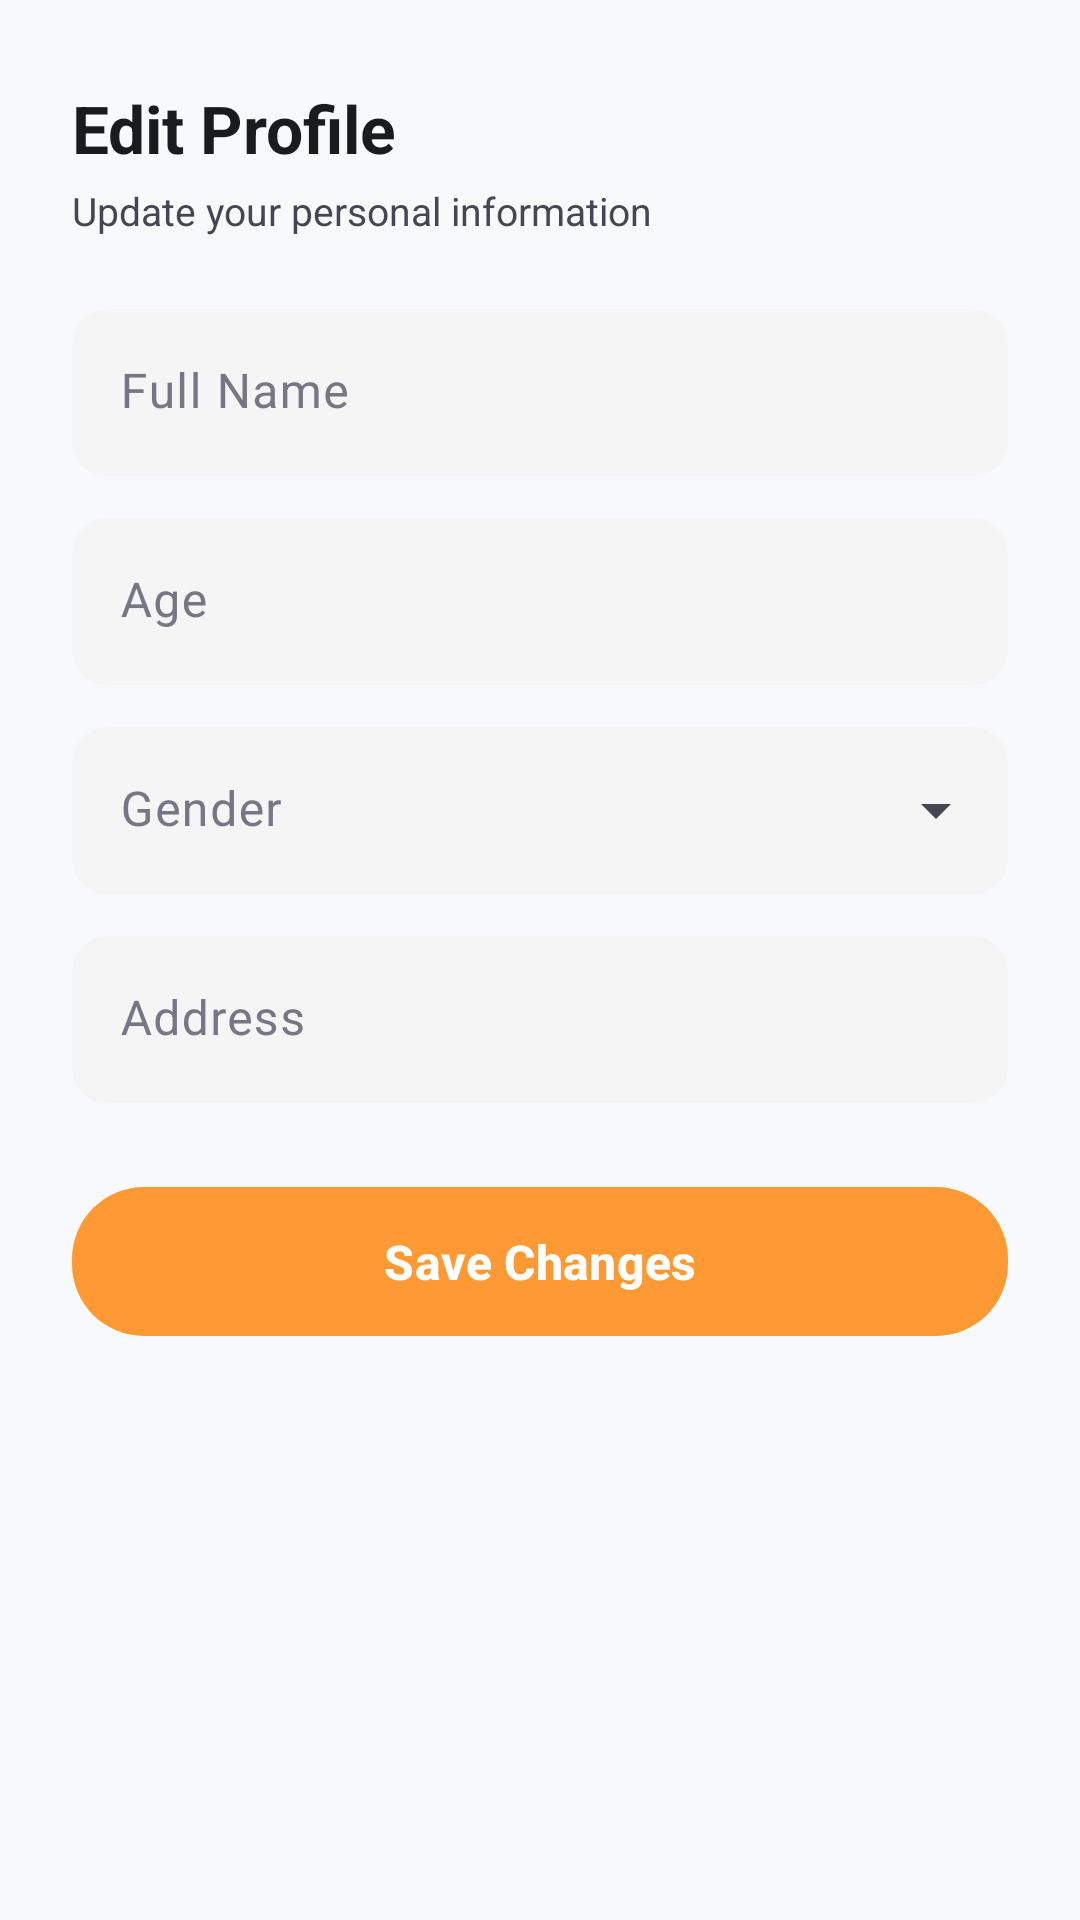

Android layout source for this screen:
<!-- AndroidManifest.xml: application theme Theme.CACI -->
<!-- res/layout/fragment_profile.xml -->
<?xml version="1.0" encoding="utf-8"?>
<ScrollView xmlns:android="http://schemas.android.com/apk/res/android"
    xmlns:app="http://schemas.android.com/apk/res-auto"
    android:layout_width="match_parent"
    android:layout_height="match_parent"
    android:background="@color/caci_background"
    android:fillViewport="true">

    <LinearLayout
        android:layout_width="match_parent"
        android:layout_height="wrap_content"
        android:orientation="vertical"
        android:paddingHorizontal="24dp"
        android:paddingTop="28dp"
        android:paddingBottom="16dp">

        <TextView
            android:layout_width="wrap_content"
            android:layout_height="wrap_content"
            android:text="Edit Profile"
            android:textColor="@color/caci_text_primary"
            android:textSize="22sp"
            android:textStyle="bold" />

        <TextView
            android:layout_width="wrap_content"
            android:layout_height="wrap_content"
            android:layout_marginTop="4dp"
            android:text="Update your personal information"
            android:textColor="@color/caci_text_secondary"
            android:textSize="13sp" />

        
        <com.google.android.material.textfield.TextInputLayout
            style="@style/Widget.CACI.InputLayout"
            android:layout_width="match_parent"
            android:layout_height="wrap_content"
            android:layout_marginTop="24dp"
            android:hint="Full Name">

            <com.google.android.material.textfield.TextInputEditText
                android:id="@+id/editName"
                android:layout_width="match_parent"
                android:layout_height="wrap_content"
                android:inputType="textPersonName"
                android:maxLines="1"
                android:textColor="@color/caci_text_primary"
                android:textSize="16sp" />
        </com.google.android.material.textfield.TextInputLayout>

        
        <com.google.android.material.textfield.TextInputLayout
            style="@style/Widget.CACI.InputLayout"
            android:layout_width="match_parent"
            android:layout_height="wrap_content"
            android:layout_marginTop="14dp"
            android:hint="Age">

            <com.google.android.material.textfield.TextInputEditText
                android:id="@+id/editAge"
                android:layout_width="match_parent"
                android:layout_height="wrap_content"
                android:inputType="number"
                android:maxLines="1"
                android:textColor="@color/caci_text_primary"
                android:textSize="16sp" />
        </com.google.android.material.textfield.TextInputLayout>

        
        <com.google.android.material.textfield.TextInputLayout
            style="@style/Widget.CACI.ExposedDropdown"
            android:layout_width="match_parent"
            android:layout_height="wrap_content"
            android:layout_marginTop="14dp"
            android:hint="Gender">

            <AutoCompleteTextView
                android:id="@+id/dropdownGender"
                android:layout_width="match_parent"
                android:layout_height="wrap_content"
                android:inputType="none"
                android:textColor="@color/caci_text_primary"
                android:textSize="16sp" />
        </com.google.android.material.textfield.TextInputLayout>

        
        <com.google.android.material.textfield.TextInputLayout
            style="@style/Widget.CACI.InputLayout"
            android:layout_width="match_parent"
            android:layout_height="wrap_content"
            android:layout_marginTop="14dp"
            android:hint="Address">

            <com.google.android.material.textfield.TextInputEditText
                android:id="@+id/editAddress"
                android:layout_width="match_parent"
                android:layout_height="wrap_content"
                android:inputType="textPostalAddress"
                android:minLines="2"
                android:textColor="@color/caci_text_primary"
                android:textSize="16sp" />
        </com.google.android.material.textfield.TextInputLayout>

        
        <com.google.android.material.button.MaterialButton
            android:id="@+id/buttonSave"
            style="@style/Widget.CACI.PrimaryButton"
            android:layout_width="match_parent"
            android:layout_height="wrap_content"
            android:layout_marginTop="24dp"
            android:text="Save Changes" />

    </LinearLayout>
</ScrollView>
<!-- resources referenced by this layout -->
<resources>
  <color name="caci_background">#FFF8F9FA</color>
  <color name="caci_text_primary">#FF191C1D</color>
  <color name="caci_text_secondary">#FF464653</color>
  <style name="Widget.CACI.ExposedDropdown" parent="Widget.Material3.TextInputLayout.FilledBox.ExposedDropdownMenu">
          <item name="boxBackgroundColor">@color/caci_input_bg_new</item>
          <item name="boxStrokeColor">@android:color/transparent</item>
          <item name="boxStrokeWidth">0dp</item>
          <item name="boxStrokeWidthFocused">2dp</item>
          <item name="hintTextColor">@color/caci_secondary</item>
          <item name="android:textColorHint">@color/caci_hint</item>
          <item name="shapeAppearanceOverlay">@style/ShapeAppearance.CACI.Field</item>
      </style>
  <style name="Widget.CACI.InputLayout" parent="Widget.Material3.TextInputLayout.FilledBox">
          <item name="boxBackgroundColor">@color/caci_input_bg_new</item>
          <item name="boxStrokeColor">@android:color/transparent</item>
          <item name="boxStrokeWidth">0dp</item>
          <item name="boxStrokeWidthFocused">2dp</item>
  
          <item name="hintTextColor">@color/caci_secondary</item>
          <item name="android:textColorHint">@color/caci_hint</item>
          <item name="shapeAppearanceOverlay">@style/ShapeAppearance.CACI.Field</item>
          <item name="startIconTint">@color/caci_hint</item>
      </style>
  <style name="Widget.CACI.PrimaryButton" parent="Widget.Material3.Button">
          <item name="android:textColor">@color/white</item>
          <item name="backgroundTint">@color/caci_secondary</item>
          <item name="cornerRadius">24dp</item>
          <item name="android:paddingTop">14dp</item>
          <item name="android:paddingBottom">14dp</item>
          <item name="android:textAllCaps">false</item>
          <item name="android:textSize">16sp</item>
          <item name="android:textStyle">bold</item>
          <item name="android:elevation">4dp</item>
      </style>
  <style name="Theme.CACI" parent="Base.Theme.CACI" />
  <color name="caci_input_bg_new">#FFF5F5F5</color>
  <color name="caci_secondary">#FF9933</color>
  <color name="caci_hint">#FF767684</color>
  <style name="ShapeAppearance.CACI.Field" parent="ShapeAppearance.Material3.MediumComponent">
          <item name="cornerFamily">rounded</item>
          <item name="cornerSize">12dp</item>
      </style>
  <color name="white">#FFFFFFFF</color>
  <style name="Base.Theme.CACI" parent="Theme.Material3.DayNight.NoActionBar">
          <item name="colorPrimary">@color/caci_primary</item>
          <item name="colorOnPrimary">@color/caci_on_primary</item>
          <item name="colorPrimaryContainer">@color/caci_primary_dark</item>
          <item name="colorOnPrimaryContainer">@color/caci_on_primary</item>
          <item name="colorSecondary">@color/caci_secondary</item>
          <item name="colorTertiary">@color/caci_tertiary</item>
          <item name="colorError">@color/caci_error</item>
          <item name="colorSurface">@color/caci_surface</item>
          <item name="colorOnSurface">@color/caci_text_primary</item>
          <item name="colorOnSurfaceVariant">@color/caci_text_secondary</item>
          <item name="colorOutline">@color/caci_outline</item>
          <item name="colorOutlineVariant">@color/caci_outline_variant</item>
          <item name="android:colorBackground">@color/caci_background</item>
          <item name="android:statusBarColor">@color/caci_primary_dark</item>
          <item name="android:navigationBarColor">@color/caci_primary_dark</item>
      </style>
  <color name="caci_primary">#000080</color>
  <color name="caci_on_primary">#FFFFFF</color>
  <color name="caci_primary_dark">#00003C</color>
  <color name="caci_tertiary">#128807</color>
  <color name="caci_error">#FFBA1A1A</color>
  <color name="caci_surface">#FFFFFFFF</color>
  <color name="caci_outline">#FF767684</color>
  <color name="caci_outline_variant">#FFC6C5D5</color>
</resources>
